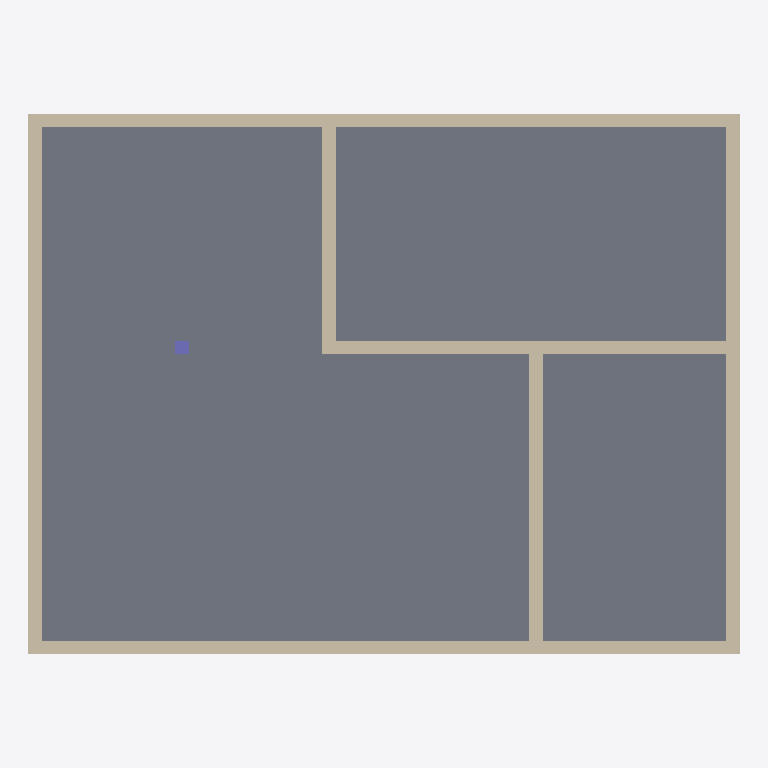
Plan cut of the same IFC building model at storey 'L1' (level 0.00 m, cut at 1.40 m), seen from above with north up, elements coloured by IFC class: 7 walls (beige), 1 slab (grey), 1 column (violet). Cut surfaces are drawn darker.
Extent 10.7 m × 8.1 m × 8.2 m (x, y, z). Storeys (2): L1 at 0.00 m; L2 at 3.00 m. Elements (17): 14 IfcWall, 2 IfcSlab, 1 IfcColumn.

HEADER;
FILE_DESCRIPTION(('ViewDefinition [CoordinationView]','RevitIdentifiers [ContentGUID: cbb0ae2e-6350-4225-8ca4-af668662c38d, VersionGUID: 3b908f59-ef66-473e-ac4b-8e3d7d0ac5ce, NumberOfSaves: 36]','CoordinateReference [CoordinateBase: Shared Coordinates]'),'2;1');
FILE_NAME('01_03_004.ifc','2026-01-07T20:56:23+01:00',(''),(''),'ODA SDAI 24.6','Autodesk Revit 24.3.30.11 (ENU) - IFC 24.3.30.11','');
FILE_SCHEMA(('IFC4X3'));
ENDSEC;
DATA;
#27=IFCPROJECT('3BiAukOr129OoahsPvdJnz',#18,'Project Number',$,$,'Project Name','Project Status',(#22),#781);
#42=IFCSITE('3BiAukOr129OoahsPvdJn$',#18,'Default',$,$,#41,$,$,.ELEMENT.,(42,21,31,401672),(-71,-3,-24,-345703),0.0,$,$);
#32=IFCBUILDING('3BiAukOr129OoahsPvdJny',#18,'Building Name',$,$,#30,$,'Building Name',.ELEMENT.,$,$,#31);
#35=IFCBUILDINGSTOREY('2JF4e6axWHqu3u0C1FZlmi',#18,'L1',$,'Level:8mm Head',#34,$,'L1',.ELEMENT.,0.0);
#39=IFCBUILDINGSTOREY('1ZGO8hrFCHqw0v0026FpFv',#18,'L2',$,'Level:8mm Head',#38,$,'L2',.ELEMENT.,3000.0);
#403=IFCSLAB('0dc_dU7Cj6aRLiY5JtJ$bz',#18,'Floor:Generic - 12":1603885',$,'Floor:Generic - 12"',#390,#402,'1603885',.FLOOR.);
#314=IFCWALL('3Vyqk8cSj8TOuAk6zHUwAc',#18,'Basic Wall:Generic - 200mm:1602367',$,'Basic Wall:Generic - 200mm',#290,#313,'1602367',.NOTDEFINED.);
#381=IFCWALL('3Vyqk8cSj8TOuAk6zHUwNQ',#18,'Basic Wall:Generic - 200mm:1602627',$,'Basic Wall:Generic - 200mm',#358,#380,'1602627',.NOTDEFINED.);
#266=IFCWALL('3Vyqk8cSj8TOuAk6zHUwAt',#18,'Basic Wall:Generic - 200mm:1602350',$,'Basic Wall:Generic - 200mm',#238,#265,'1602350',.NOTDEFINED.);
#348=IFCWALL('3Vyqk8cSj8TOuAk6zHUwMJ',#18,'Basic Wall:Generic - 200mm:1602570',$,'Basic Wall:Generic - 200mm',#324,#347,'1602570',.NOTDEFINED.);
#570=IFCWALL('0dc_dU7Cj6aRLiY5JtJ$op',#18,'Basic Wall:Generic - 200mm:1604835',$,'Basic Wall:Generic - 200mm',#558,#569,'1604835',.NOTDEFINED.);
#663=IFCWALL('10_HWloyz7m84m3ejkWphJ',#18,'Basic Wall:Generic - 200mm:1605318',$,'Basic Wall:Generic - 200mm',#651,#662,'1605318',.NOTDEFINED.);
#592=IFCWALL('0dc_dU7Cj6aRLiY5JtJ$oq',#18,'Basic Wall:Generic - 200mm:1604836',$,'Basic Wall:Generic - 200mm',#580,#591,'1604836',.NOTDEFINED.);
#638=IFCCOLUMN('0CGowky6PBXuUPvpf59ezk',#18,'M_Concrete-Rectangular-Column:300 x 450mm:1605084',$,'M_Concrete-Rectangular-Column:300 x 450mm',#637,#635,'1605084',.COLUMN.);
ENDSEC;
